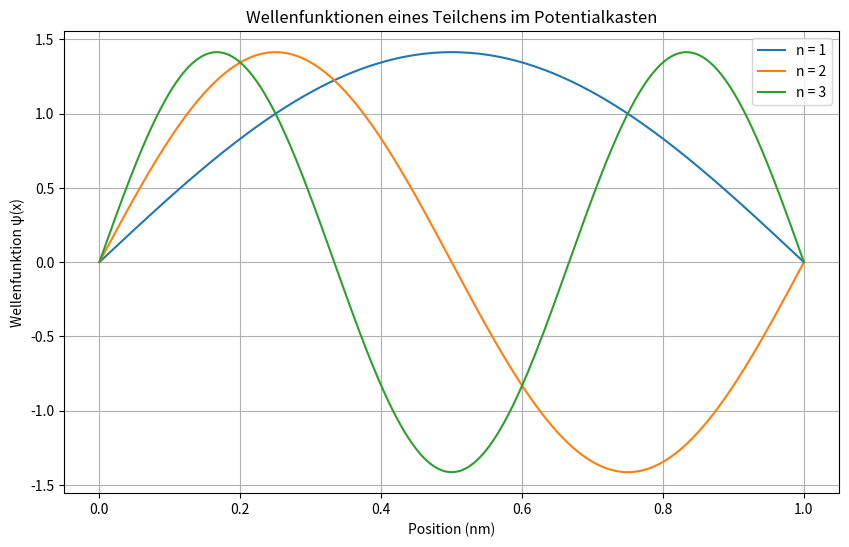

Reproduce this figure in Python.
import numpy as np
import matplotlib.pyplot as plt

# Physikalische Konstanten
h = 6.62607015e-34  # Planck-Konstante (J·s)
hbar = h / (2 * np.pi)  # Reduzierte Planck-Konstante
m_e = 9.1093837015e-31  # Elektronenmasse (kg)
c = 299792458  # Lichtgeschwindigkeit (m/s)
e = 1.602176634e-19  # Elementarladung (C)

def energie_photon(wellenlaenge):
    """
    Berechnet die Energie eines Photons bei gegebener Wellenlänge.
    
    Parameter:
    wellenlaenge: Wellenlänge in Metern
    
    Rückgabe:
    Energie in Joule
    """
    return h * c / wellenlaenge

def de_broglie_wellenlaenge(masse, geschwindigkeit):
    """
    Berechnet die de Broglie-Wellenlänge eines Teilchens.
    
    Parameter:
    masse: Masse des Teilchens in kg
    geschwindigkeit: Geschwindigkeit in m/s
    
    Rückgabe:
    Wellenlänge in Metern
    """
    impuls = masse * geschwindigkeit
    return h / impuls

def energie_teilchen_im_kasten(n, L, masse):
    """
    Berechnet die Energie eines Teilchens im eindimensionalen Potentialkasten.
    
    Parameter:
    n: Quantenzahl (n = 1, 2, 3, ...)
    L: Länge des Kastens in Metern
    masse: Masse des Teilchens in kg
    
    Rückgabe:
    Energie in Joule
    """
    return (n**2 * h**2) / (8 * masse * L**2)

def wellenfunktion_teilchen_im_kasten(x, n, L):
    """
    Berechnet die Wellenfunktion eines Teilchens im eindimensionalen Potentialkasten.
    
    Parameter:
    x: Position(en) in Metern (kann Array sein)
    n: Quantenzahl (n = 1, 2, 3, ...)
    L: Länge des Kastens in Metern
    
    Rückgabe:
    Wert der Wellenfunktion bei x
    """
    return np.sqrt(2/L) * np.sin(n * np.pi * x / L)

def visualisiere_teilchen_im_kasten(L=1e-9, n_max=3):
    """
    Visualisiert die Wellenfunktionen eines Teilchens im Potentialkasten.
    
    Parameter:
    L: Länge des Kastens in Metern (Standard: 1 nm)
    n_max: Maximale Quantenzahl zur Visualisierung
    """
    x = np.linspace(0, L, 1000)
    
    plt.figure(figsize=(10, 6))
    for n in range(1, n_max + 1):
        psi = wellenfunktion_teilchen_im_kasten(x, n, L)
        plt.plot(x * 1e9, psi * np.sqrt(1e-9), label=f'n = {n}')
    
    plt.xlabel('Position (nm)')
    plt.ylabel('Wellenfunktion ψ(x)')
    plt.title('Wellenfunktionen eines Teilchens im Potentialkasten')
    plt.legend()
    plt.grid(True)
    plt.show()

def heisenberg_unschaerfe(delta_x):
    """
    Berechnet die minimale Impulsunschärfe nach der Heisenberg'schen Unschärferelation.
    
    Parameter:
    delta_x: Ortsunschärfe in Metern
    
    Rückgabe:
    Minimale Impulsunschärfe in kg·m/s
    """
    return hbar / (2 * delta_x)

def bohr_radius(n=1):
    """
    Berechnet den Bohr'schen Radius für das Wasserstoffatom.
    
    Parameter:
    n: Hauptquantenzahl (Standard: 1 für Grundzustand)
    
    Rückgabe:
    Radius in Metern
    """
    epsilon_0 = 8.8541878128e-12  # Elektrische Feldkonstante (F/m)
    return (4 * np.pi * epsilon_0 * hbar**2 * n**2) / (m_e * e**2)

def energie_wasserstoff(n=1):
    """
    Berechnet die Energie eines Elektrons im Wasserstoffatom.
    
    Parameter:
    n: Hauptquantenzahl (Standard: 1 für Grundzustand)
    
    Rückgabe:
    Energie in Joule (negativ gebunden)
    """
    epsilon_0 = 8.8541878128e-12  # Elektrische Feldkonstante (F/m)
    return -(m_e * e**4) / (8 * epsilon_0**2 * h**2 * n**2)

if __name__ == '__main__':
    print("=== Quantenmechanische Berechnungen ===\n")
    
    # Beispiel 1: Photonenenergie
    wellenlaenge = 500e-9  # 500 nm (grünes Licht)
    E_photon = energie_photon(wellenlaenge)
    print(f"Energie eines Photons (λ = 500 nm): {E_photon:.3e} J = {E_photon/e:.2f} eV")
    
    # Beispiel 2: de Broglie-Wellenlänge eines Elektrons
    v_elektron = 1e6  # 1 Mm/s
    lambda_db = de_broglie_wellenlaenge(m_e, v_elektron)
    print(f"\nde Broglie-Wellenlänge eines Elektrons (v = {v_elektron:.0e} m/s): {lambda_db:.3e} m")
    
    # Beispiel 3: Teilchen im Potentialkasten
    L = 1e-9  # 1 nm Kasten
    n = 1
    E_kasten = energie_teilchen_im_kasten(n, L, m_e)
    print(f"\nEnergie im Potentialkasten (L = 1 nm, n = {n}): {E_kasten:.3e} J = {E_kasten/e:.2f} eV")
    
    # Beispiel 4: Heisenberg-Unschärferelation
    delta_x = 1e-10  # 0.1 nm
    delta_p = heisenberg_unschaerfe(delta_x)
    print(f"\nHeisenberg-Unschärfe (Δx = 0.1 nm): Δp ≥ {delta_p:.3e} kg·m/s")
    
    # Beispiel 5: Wasserstoffatom
    r_bohr = bohr_radius(1)
    E_H = energie_wasserstoff(1)
    print(f"\nBohr'scher Radius (n = 1): {r_bohr:.3e} m")
    print(f"Grundzustandsenergie Wasserstoff: {E_H:.3e} J = {E_H/e:.2f} eV")
    
    # Visualisierung der Wellenfunktionen
    print("\nVisualisierung wird erstellt...")
    visualisiere_teilchen_im_kasten(L=1e-9, n_max=3)
